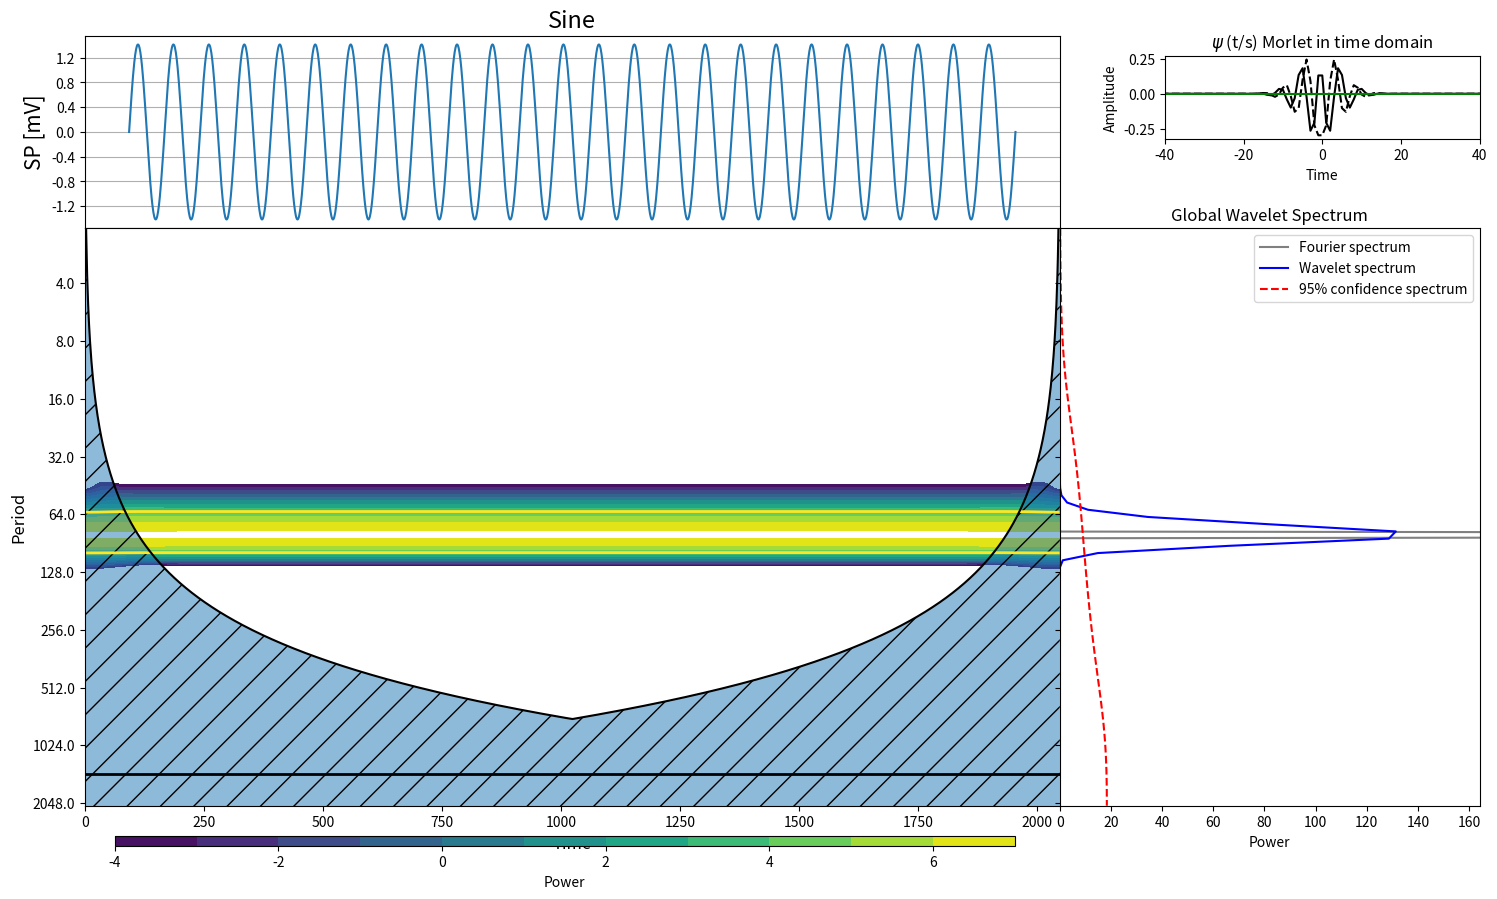

Generate this figure with matplotlib:
# !/usr/bin/python
# -*- coding: latin-1 -*-
# WAVELET Torrence and Combo translate from Matlab to Python
# author: Mabel Calim Costa
# INPE
# 23/01/2013
# https://github.com/mabelcalim/waipy/blob/master/Waipy%20Examples%20/waipy_pr%C3%AAt-%C3%A0-porter.ipynb

"Baseado : Torrence e Combo"

# data from http://paos.colorado.edu/research/wavelets/software.html

import numpy as np
import pylab
from pylab import *
import matplotlib.pyplot as plt
from pylab import detrend_mean
import math

""" Translating mfiles of the Torrence and Combo to python functions
    1 - wavetest.m
    2 - wave_bases.m
    3 - wave_signif.m
    4 - chisquare_inv.m
    5 - chisquare_solve.m
"""


def nextpow2(i):
    n = 2
    while n < i:
        n = n * 2
    return n


def wave_bases(mother, k, scale, param):
    """Computes the wavelet function as a function of Fourier frequency
    used for the CWT in Fourier space (Torrence and Compo, 1998)
    -- This def is called automatically by def wavelet --
    _____________________________________________________________________
    Inputs:
    mother - a string equal to 'Morlet'
    k      - a vectorm the Fourier frequecies
    scale  - a number, the wavelet scale
    param  - the nondimensional parameter for the wavelet function
    Outputs:
    daughter       - a vector, the wavelet function
    fourier_factor - the ratio os Fourier period to scale
    coi            - a number, the cone-of-influence size at the scale
    dofmin         - a number, degrees of freedom for each point in the
                     wavelet power (Morlet = 2)
    Call function:
    daughter,fourier_factor,coi,dofmin = wave_bases(mother,k,scale,param)
    _____________________________________________________________________
    """
    n = len(k)  # length of Fourier frequencies (came from wavelet.py)
    """CAUTION : default values"""
    if (mother == 'Morlet'):  # choose the wavelet function
        param = 6  # For Morlet this is k0 (wavenumber) default is 6
        k0 = param
        # table 1 Torrence and Compo (1998)
        expnt = -pow(scale * k - k0, 2) / 2 * (k > 0)
        norm = math.sqrt(scale * k[1]) * \
            (pow(math.pi, -0.25)) * math.sqrt(len(k))
        daughter = []  # define daughter as a list

        for ex in expnt:  # for each value scale (equal to next pow of 2)
            daughter.append(norm * math.exp(ex))
        k = np.array(k)  # turn k to array
        daughter = np.array(daughter)  # transform in array
        daughter = daughter * (k > 0)  # Heaviside step function
        # scale --> Fourier
        fourier_factor = (4 * math.pi) / (k0 + math.sqrt(2 + k0 * k0))
        # cone-of- influence
        coi = fourier_factor / math.sqrt(2)
        dofmin = 2  # degrees of freedom
# ---------------------------------------------------------#
    elif (mother == 'DOG'):
        param = 2
        m = param
        expnt = -pow(scale * k, 2) / 2.0
        pws = (pow(scale * k, m))
        pws = np.array(pws)
        """CAUTION gamma(m+0.5) = 1.3293"""
        norm = math.sqrt(scale * k[1] / 1.3293) * math.sqrt(n)
        daughter = []
        for ex in expnt:
            daughter.append(-norm * pow(1j, m) * math.exp(ex))
        daughter = np.array(daughter)
        daughter = daughter[:] * pws
        fourier_factor = (2 * math.pi) / math.sqrt(m + 0.5)
        coi = fourier_factor / math.sqrt(2)
        dofmin = 1
# ---------------------------------------------------------#
    elif (mother == 'PAUL'):  # Paul Wavelet
        param = 4
        m = param
        k = np.array(k)
        expnt = -(scale * k) * (k > 0)
        norm = math.sqrt(scale * k[1]) * \
        (2 ** m / math.sqrt(m * \
                            (math.factorial(2 * m - 1)))) * math.sqrt(n)
        pws = (pow(scale * k, m))
        pws = np.array(pws)
        daughter = []
        for ex in expnt:
            daughter.append(norm * math.exp(ex))
        daughter = np.array(daughter)
        daughter = daughter[:] * pws
        daughter = daughter * (k > 0)     # Heaviside step function
        fourier_factor = 4 * math.pi / (2 * m + 1)
        coi = fourier_factor * math.sqrt(2)
        dofmin = 2
    else:
        print ('Mother must be one of MORLET,PAUL,DOG')

    return daughter, fourier_factor, coi, dofmin


def wavelet(Y, dt, param, dj, s0, j1, mother):
    """Computes the wavelet continuous transform of the vector Y,
       by definition:
    W(a,b) = sum(f(t)*psi[a,b](t) dt)        a dilate/contract
    psi[a,b](t) = 1/sqrt(a) psi(t-b/a)       b displace
    Only Morlet wavelet (k0=6) is used
    The wavelet basis is normalized to have total energy = 1 at all scales
    _____________________________________________________________________
    Input:
    Y - time series
    dt - sampling rate
    mother - the mother wavelet function
    param - the mother wavelet parameter
    Output:
    ondaleta - wavelet bases at scale 10 dt
    wave - wavelet transform of Y
    period - the vector of "Fourier"periods ( in time units) that correspond
             to the scales
    scale - the vector of scale indices, given by S0*2(j*DJ), j =0 ...J1
    coi - cone of influence
    Call function:
    ondaleta, wave, period, scale, coi = wavelet(Y,dt,mother,param)
    _____________________________________________________________________
    """

    n1 = len(Y)  # time series length
    #s0 = 2 * dt  # smallest scale of the wavelet
    # dj = 0.25  # spacing between discrete scales
    # J1 = int(np.floor((np.log10(n1*dt/s0))/np.log10(2)/dj))
    J1 = int(np.floor(np.log2(n1 * dt / s0) / dj))  # J1+1 total os scales
    # print 'Nr of Scales:', J1
    # J1= 60
    # pad if necessary
    x = detrend_mean(Y)  # extract the mean of time series
    pad = 1
    if (pad == 1):
        base2 = nextpow2(n1)  # call det nextpow2
    n = base2
    """CAUTION"""
    # construct wavenumber array used in transform
    # simetric eqn 5
    #k = np.arange(n / 2)
    
    import math
    k_pos, k_neg = [], []
    for i in arange(0, int(n / 2) ):
        k_pos.append(i * ((2 * math.pi) / (n * dt)))  # frequencies as in eqn5
        k_neg = k_pos[::-1]  # inversion vector
        k_neg = [e * (-1) for e in k_neg]  # negative part
        # delete the first value of k_neg = last value of k_pos
        #k_neg = k_neg[1:-1]
    print(len(k_neg),len(k_pos))    
    k = np.concatenate((k_pos, k_neg), axis=0)  # vector of symmetric
    # compute fft of the padded time series
    f = np.fft.fft(x, n)
    scale = []
    for i in range(J1 + 1):
        scale.append(s0 * pow(2, (i) * dj))

    period = scale
    # print period
    wave = np.zeros((J1 + 1, n))  # define wavelet array
    wave = wave + 1j * wave  # make it complex
    # loop through scales and compute transform
    for a1 in range(J1 + 1):
        daughter, fourier_factor, coi, dofmin = wave_bases(
            mother, k, scale[a1], param)  # call wave_bases
        wave[a1, :] = np.fft.ifft(f * daughter)  # wavelet transform
        if a1 == 11:
            ondaleta = daughter
    # ondaleta = daughter
    period = np.array(period)
    period = period[:] * fourier_factor

    # cone-of-influence, differ for uneven len of timeseries:
    if (((n1) / 2.0).is_integer()) is True:
        # create mirrored array)
        mat = np.concatenate(
            (arange(1, int(n1 / 2)), arange(1, int(n1 / 2))[::-1]), axis=0)
        # insert zero at the begining of the array
        mat = np.insert(mat, 0, 0)
        mat = np.append(mat, 0)  # insert zero at the end of the array
    elif (((n1) / 2.0).is_integer()) is False:
        # create mirrored array
        mat = np.concatenate(
            (arange(1, int(n1 / 2) + 1), arange(1, int(n1 / 2))[::-1]), axis=0)
        # insert zero at the begining of the array
        mat = np.insert(mat, 0, 0)
        mat = np.append(mat, 0)  # insert zero at the end of the array
    coi = [coi * dt * m for m in mat]  # create coi matrix
    # problem with first and last entry in coi added next to lines because 
    # log2 of zero is not defined and cannot be plottet later:
    coi[0] = 0.1  # coi[0] is normally 0
    coi[len(coi)-1] = 0.1 # coi[last entry] is normally 0 too
    wave = wave[:, 0:n1]
    return ondaleta, wave, period, scale, coi, f


def wave_signif(Y, dt, scale1, sigtest, lag1, sig1v1, dof, mother, param):
    """CAUTION : default values"""
    import scipy

    n1 = np.size(Y)
    J1 = len(scale1) - 1
    s0 = np.min(scale1)
    dj = np.log10(scale1[1] / scale1[0]) / np.log10(2)
    """CAUTION"""
    if (n1 == 1):
        variance = Y
    else:
        variance = np.var(Y)
    """CAUTION"""
    # sig1v1 = 0.95
    if (mother == 'Morlet'):
        # get the appropriate parameters [see table2]
        param = 6
        k0 = param
        fourier_factor = float(4 * math.pi) / (k0 + np.sqrt(2 + k0 * k0))
        empir = [2, -1, -1, -1]
        if(k0 == 6):
            empir[1:4] = [0.776, 2.32, 0.6]

    if(mother == 'DOG'):
        param = 2
        k0 = param
        m = param
        fourier_factor = float(2 * math.pi / (np.sqrt(m + 0.5)))
        empir = [1, -1, -1, -1]
        if(k0 == 2):
            empir[1:4] = [3.541, 1.43, 1.4]

    if (mother == 'PAUL'):
        param = 4
        m = param
        fourier_factor = float(4 * math.pi / (2 * m + 1))
        empir = [2., -1, -1, -1]
        if (m == 4):
            empir[1:4] = [1.132, 1.17, 1.5]

    period = [e * fourier_factor for e in scale1]
    dofmin = empir[0]  # Degrees of  freedom with no smoothing
    Cdelta = empir[1]  # reconstruction factor
    gamma_fac = empir[2]  # time-decorrelation factor
    dj0 = empir[3]  # scale-decorrelation factor
    freq = [dt / p for p in period]
    fft_theor = [((1 - lag1 * lag1) / (1 - 2 * lag1 *
                                       np.cos(f * 2 * math.pi) + lag1 * lag1))
                 for f in freq]
    fft_theor = [variance * ft for ft in fft_theor]
    signif = fft_theor
    if(dof == -1):
        dof = dofmin
    """CAUTION"""
    if(sigtest == 0):
        dof = dofmin
        chisquare = scipy.special.gammaincinv(dof / 2.0, sig1v1) * 2.0 / dof
        signif = [ft * chisquare for ft in fft_theor]
    elif (sigtest == 1):
        """CAUTION: if len(dof) ==1"""
        dof = np.array(dof)
        truncate = np.where(dof < 1)
        dof[truncate] = np.ones(np.size(truncate))
        for i in range(len(scale1)):
            dof[i] = (
                dofmin * np.sqrt(1 + pow((dof[i] * dt / gamma_fac / scale1[i]),
                                         2)))
        dof = np.array(dof)  # has to be an array to use np.where
        truncate = np.where(dof < dofmin)
        # minimum DOF is dofmin
        dof[truncate] = [dofmin * n for n in np.ones(len(truncate))]
        chisquare, signif = [], []
        for a1 in range(J1 + 1):
            chisquare.append(
                scipy.special.gammaincinv(dof[a1] / 2.0, sig1v1) * 2.0 /
                dof[a1])
            signif.append(fft_theor[a1] * chisquare[a1])
    """CAUTION : missing elif(sigtest ==2)"""
    return signif, fft_theor


def normalize(data):
    """
    NORMALIZE FUNCTION by - mean/sqrt(variance)
    """
    variance = np.var(data)
    data = (data - np.mean(data)) / (np.sqrt(variance))
    return data


def cwt(data, dt, pad, dj, s0, j1, lag1, param, mother, name):
    """
    CONTINUOUS WAVELET TRANSFORM
    pad = 1         # pad the time series with zeroes (recommended)
    dj = 0.25       # this will do 4 sub-octaves per octave
    s0 = 2*dt       # this says start at a scale of 6 months
    j1 = 7/dj       # this says do 7 powers-of-two with dj sub-octaves each
    lag1 = 0.72     # lag-1 autocorrelation for red noise background
    param = 6
    mother = 'Morlet'
    """

    #from cwt.lib_wavelet import wavelet,wave_signif

    variance = np.var(data)
    n = len(data)
    # Wavelet transform
    ondaleta, wave, period, scale, coi, f = wavelet(
        data, dt, param, dj, s0, j1, mother)
    # wave = np.array(wave)
    power = (np.abs(wave) ** 2)
    # Significance levels: (variance=1 for the normalized SST)
    signif, fft_theor = wave_signif(
        1.0, dt, scale, 0, lag1, 0.95, -1, mother, param)
    ones = np.ones((len(signif), n))  # expand signif --> ones (J+1)x(n)
    sig95 = [s * ones[1] for s in signif]   # vstack signif concatenate
    sig95 = power / sig95  # where ratio > 1, power is significant
    # Global wavelet spectrum & significance levels:
    global_ws = variance * (np.sum(power.conj().transpose(), axis=0) / n)
    dof = [n - s for s in scale]
    """CAUTION - DEFAULT VALUES """
    global_signif, fft_theor = wave_signif(
        variance, dt, scale, 1, lag1, 0.95, dof, mother, param)
    # Daughter wavelet

    joint_wavelet = np.concatenate((np.fft.ifft(ondaleta)[int(np.ceil(
        n / 2.)):], np.fft.ifft(ondaleta)[int(np.ceil(n / 2.)):][::-1]), axis=0)
    imag_wavelet = np.concatenate((np.fft.ifft(ondaleta).imag[int(np.ceil(
        n / 2.)):], np.fft.ifft(ondaleta).imag[int(np.ceil(n / 2.)):][::-1]), axis=0)
    nw = np.size(joint_wavelet)  # daughter's number of points
    # admissibility condition
    mean_wavelet = mean(joint_wavelet.real)
    mean_wavelet = np.ones(nw) * mean_wavelet
    result = {'ondaleta': ondaleta, 'wave': wave, 'period': period,
              'scale': scale, 'coi': coi, 'power': power, 'sig95': sig95,
              'global_ws': global_ws, 'global_signif': global_signif,
              'joint_wavelet': joint_wavelet, 'imag_wavelet': imag_wavelet,
              'nw': nw, 'mean_wavelet': mean_wavelet, 'dj': dj, 'j1': j1,
              'dt': dt, 'fft': f, 'mother': mother, 'data': data, 'name': name}
    return result

# result = cwt(data_norm,0.25,1,0.25,2*0.25,7/0.25,0.72,6,'Morlet')


def fft(data):
    """FFT spectrum
    """
    n = len(data)
    X = np.fft.fft(data)
    sxx = ((X * np.conj(X)) / (n))
    f = -np.fft.fftfreq(n)[int(np.ceil(n / 2.)):]
    sxx = np.abs(sxx)
    sxx = sxx[int(np.ceil(n / 2.)):]
    return f, sxx

# ---------------------------
#           Ploting
# ---------------------------


def levels(result, dtmin):
    """
    Power levels
    """

    dtmax = result['power'].max()
    lev = []
    for i in range(int(log2(dtmax / dtmin))):
        dtmin = dtmin * 2
        lev.append(dtmin)
    return lev


def wavelet_plot(var, time, data, dtmin, result, pmodel=False, savefig=False):
    """
    PLOT WAVELET TRANSFORM
    var = title name from data
    time  = vector get in load function
    data  = from normalize function
    dtmin = minimum resolution :1 octave
    result = dict from cwt function
    """

    from numpy import log2
    import numpy as np
    #import wavetest
    import matplotlib
    import matplotlib.gridspec as gridspec

    # frequency limit
    # print result['period']
    # lim = np.where(result['period'] == result['period'][-1]/2)[0][0]
    """Plot time series """

    fig = plt.figure(figsize=(15, 10), dpi=300)

    gs1 = gridspec.GridSpec(4, 3)
    gs1.update(left=0.05, right=0.7, wspace=0.5, hspace=0)
    ax1 = plt.subplot(gs1[0, :])
    ax1 = pylab.gca()
    ax1.xaxis.set_visible(False)
    plt.setp(ax1.get_xticklabels(), visible=False)
    ax2 = plt.subplot(gs1[1:4, :])#, axisbg='#C0C0C0')

    gs2 = gridspec.GridSpec(4, 1)
    gs2.update(left=0.7, right=0.98, hspace=0)
    ax5 = plt.subplot(gs2[1:4, 0], sharey=ax2)
    plt.setp(ax5.get_yticklabels(), visible=False)

    gs3 = gridspec.GridSpec(6, 1)
    gs3.update(left=0.77, top=0.86, right=0.98, hspace=0.6, wspace=0.01)
    ax3 = plt.subplot(gs3[0, 0])

    # ----------------------------------------------------------------------------------------------------------------#
    if pmodel==True:
        ax1.plot(data)
    else:
        ax1.plot(time,data)
    ax1.axis('tight')
    ax1.set_ylabel('SP [mV]', fontsize=15)
    ax1.set_title('%s' % var, fontsize=17)
    ax1.yaxis.set_major_locator(MaxNLocator(prune='lower'))
    ax1.grid(True)
    ax1.xaxis.set_visible(False)
    # ----------------------------------------------------------------------------------------------------------------#
    ax3.plot(arange(-result['nw'] / 2, result['nw'] / 2),result['joint_wavelet'], 'k', label='Real part')
    ax3.plot(arange(-result['nw'] / 2, result['nw'] / 2),result['imag_wavelet'], '--k', label='Imag part')
    ax3.plot(arange(-result['nw'] / 2, result['nw'] / 2),result['mean_wavelet'], 'g', label='Mean')
    # ax3.axis('tight')
    ax3.set_xlim(-40, 40)
    # ax3.set_ylim(-0.3,0.3)
    # ax3.set_ylim([np.min(result['joint_wavelet']),np.max(result['joint_wavelet'])])
    ax3.set_xlabel('Time', fontsize=10)
    ax3.set_ylabel('Amplitude', fontsize=10)
    ax3.set_title('$\psi$ (t/s) {0} in time domain'.format(result['mother']))
    # ----------------------------------------------------------------------------------------------------------------#
    # ax4.plot(result['ondaleta'],'k')
    # ax4.set_xlabel('Frequency', fontsize=10)
    # ax4.set_ylabel('Amplitude', fontsize=10)
    # ax4.set_title('$\psi^-$  Frequency domain', fontsize=13)
    # ----------------------------------------------------------------------------------------------------------------#
    """ Contour plot wavelet power spectrum """
    lev = levels(result, dtmin)
    pc = ax2.contourf(time, np.log2(result['period']),np.log2(result['power']), np.log2(lev))
    # 95% significance contour, levels at -99 (fake) and 1 (95% signif)
    pc2 = ax2.contour(time, np.log2(result['period']), result['sig95'],[-99, 1], linewidths=2)
    ax2.plot(time, np.log2(result['coi']), 'k')
    # cone-of-influence , anything "below"is dubious
    ax2.fill_between(time, np.log2(result['coi']), int(np.log2(result['period'][-1]) + 1), alpha=0.5, hatch='/')
    position = fig.add_axes([0.07, 0.07, 0.6, 0.01])
    cbar = plt.colorbar(pc, cax=position, orientation='horizontal')
    cbar.set_label('Power')
    yt = range(int(np.log2(result['period'][0])), int(np.log2(result['period'][-1]) + 1))  # create the vector of periods
    Yticks = [float(math.pow(2, p)) for p in yt]  # make 2^periods
    # Yticks = [int(i) for i in Yticks]
    ax2.set_yticks(yt)
    ax2.set_yticklabels(Yticks)
    ax2.set_ylim(ymin=(np.log2(np.min(result['period']))), ymax=(np.log2(np.max(result['period']))))
    ax2.set_ylim(ax2.get_ylim()[::-1])
    ax2.set_xlabel('Time', fontsize=12)
    ax2.set_ylabel('Period', fontsize=12)
    ax2.axhline(y=10.5, xmin=0, xmax=1, linewidth=2, color='k')
    ax2.axhline(y=13.3, xmin=0, xmax=1, linewidth=2, color='k')
    # ----------------------------------------------------------------------------------------------------------------#
    """ Plot global wavelet spectrum """
    f, sxx = fft(data)
    ax5.plot(sxx, np.log2(1 / f * result['dt']), 'gray', label='Fourier spectrum')
    ax5.plot(result['global_ws'], np.log2(result['period']), 'b', label='Wavelet spectrum')
    ax5.plot(result['global_signif'], np.log2(result['period']), 'r--', label='95% confidence spectrum')
    ax5.legend(loc=0)
    ax5.set_xlim(0, 1.25 * np.max(result['global_ws']))
    ax5.set_xlabel('Power', fontsize=10)
    ax5.set_title('Global Wavelet Spectrum', fontsize=12)
    # save fig
    if savefig==True:
        plt.savefig('%s.png' % var, dpi=300)
    plt.show()

if __name__ == "__main__":
    z = np.linspace(0,2048,2048)
    x = np.sin(50*np.pi*z)
    y = np.cos(50*np.pi*z)
    data_norm = normalize(x)
    result = cwt(data_norm, 1, 1, 0.125, 2, 4/0.125, 0.72, 6,mother='Morlet',name='x')
    wavelet_plot('Sine', z, data_norm, 0.03125, result)